Photos from the image-classification dataset "Private" in the GitHub repository Slade-99/Deep_Learning. Its 3 classes are: abnormal, normal, pneumonia.

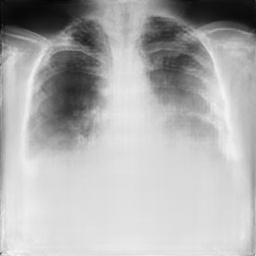
Label: pneumonia

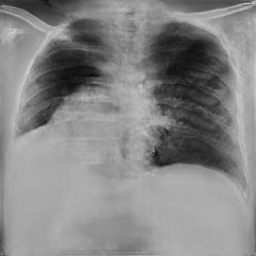
Label: pneumonia

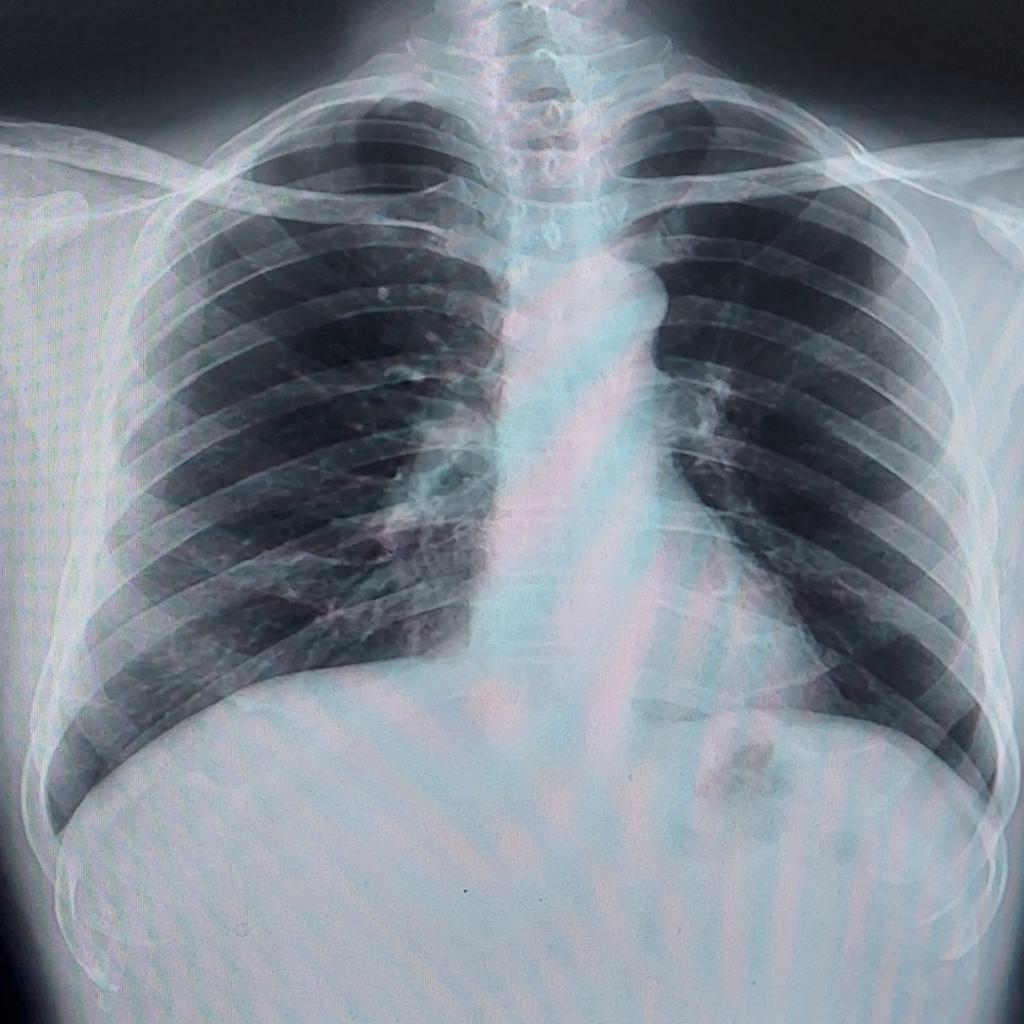
Label: normal

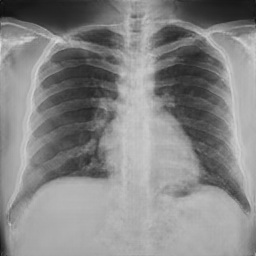
Label: normal

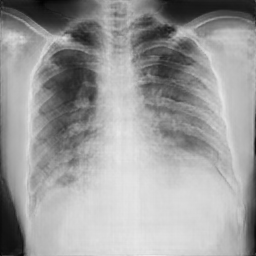
Label: pneumonia

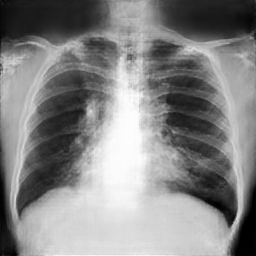
Label: abnormal
